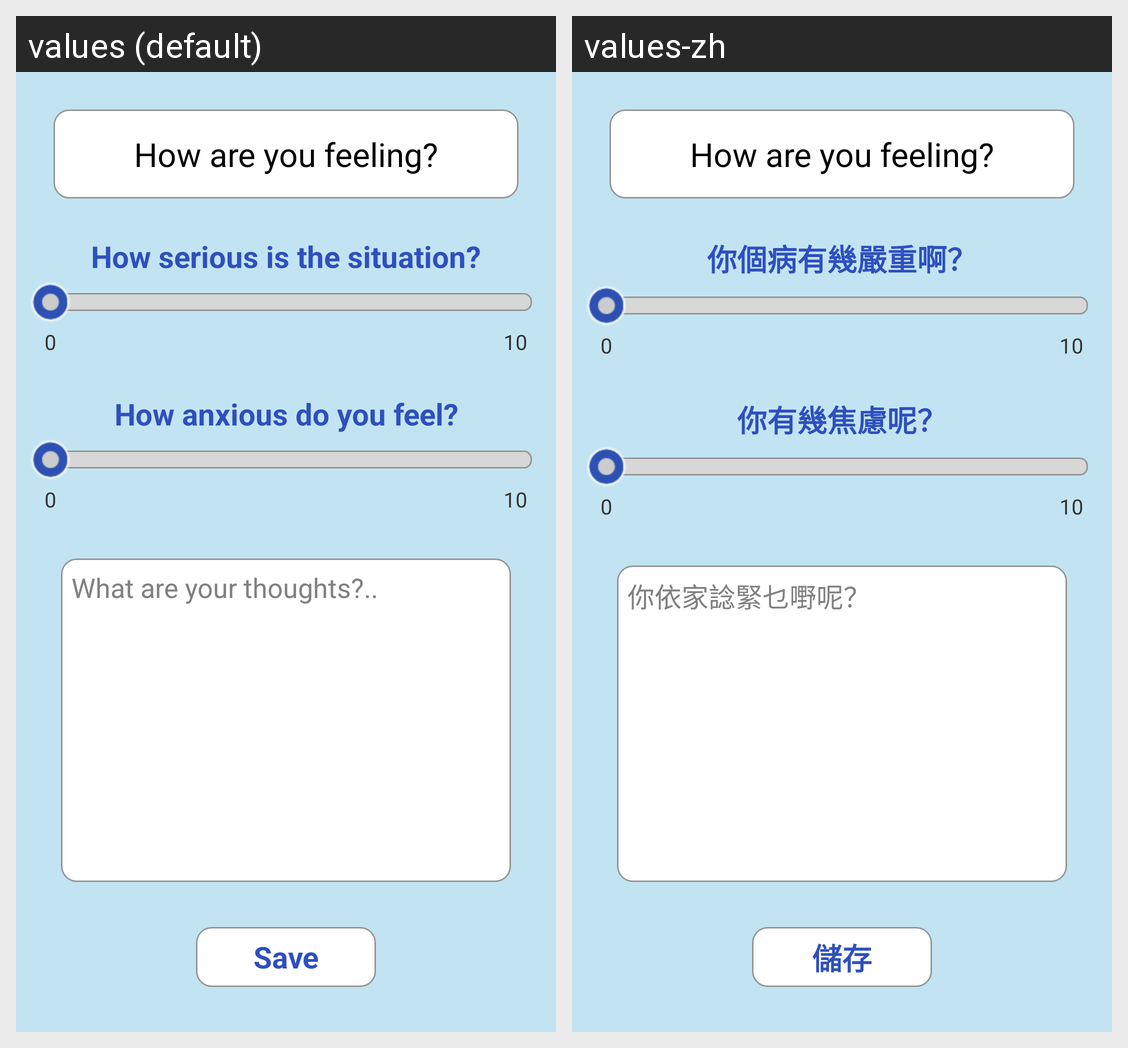

Strings drawn on this Android screen and how each of the app's shown locales translates them:
Android screen res/layout/seek_bar_layout.xml rendered under 2 locales, left to right: values (default), values-zh. Device: Nexus 5 (rendered at 1080×1920; each locale shown at half size, 540×960, under a caption strip naming it); theme HoloTheme.
Strings drawn on this screen, with the default value and each locale's value (text and hints the layout hard-codes, and strings that could not be matched under every locale, appear in the picture but are not listed):

seek_bar_title_text
  values: How are you feeling?
  values-zh: How are you feeling?  [not translated; the default value is used]

seriousness_heading
  values: How serious is the situation?
  values-zh: 你個病有幾嚴重啊？

scale_beginning
  values: 0
  values-zh: 0

scale_end
  values: 10
  values-zh: 10

anxiety_heading
  values: How anxious do you feel?
  values-zh: 你有幾焦慮呢？

thoughts_hint
  values: What are your thoughts?..
  values-zh: 你依家諗緊乜嘢呢？

save_button_text
  values: Save
  values-zh: 儲存
